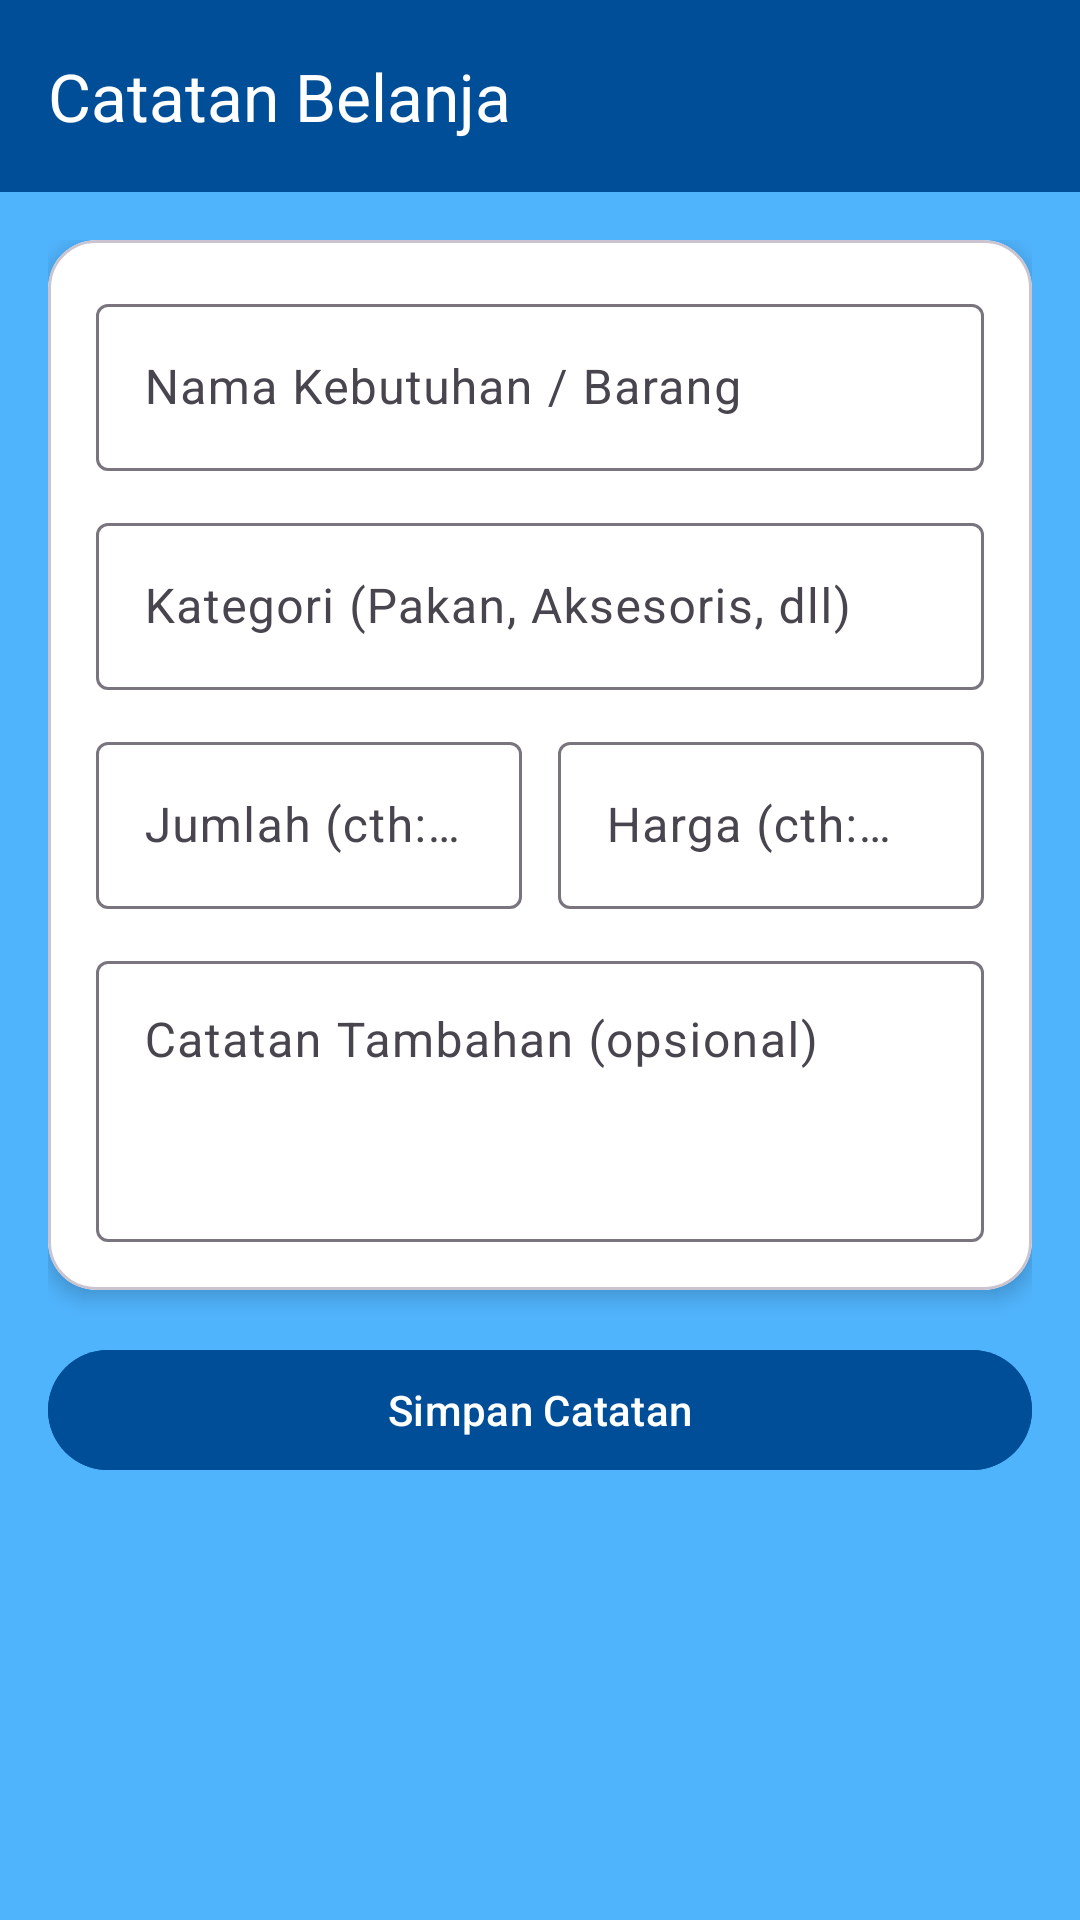

Produce the Android XML layout that renders to this screen, including the resource entries it uses.
<!-- AndroidManifest.xml: application theme Theme.Projek_Raymond -->
<!-- res/layout/activity_note_form.xml -->
<?xml version="1.0" encoding="utf-8"?>
<androidx.constraintlayout.widget.ConstraintLayout
    xmlns:android="http://schemas.android.com/apk/res/android"
    xmlns:app="http://schemas.android.com/apk/res-auto"
    android:id="@+id/main"
    android:layout_width="match_parent"
    android:layout_height="match_parent"
    android:background="@color/blueish">

    <androidx.appcompat.widget.Toolbar
        android:id="@+id/toolbar"
        android:layout_width="0dp"
        android:layout_height="?attr/actionBarSize"
        android:background="@color/dark_blue3"
        app:title="Catatan Belanja"
        app:titleTextColor="@android:color/white"
        app:layout_constraintTop_toTopOf="parent"
        app:layout_constraintStart_toStartOf="parent"
        app:layout_constraintEnd_toEndOf="parent" />

    <ScrollView
        android:layout_width="0dp"
        android:layout_height="0dp"
        android:fillViewport="true"
        app:layout_constraintTop_toBottomOf="@id/toolbar"
        app:layout_constraintBottom_toBottomOf="parent"
        app:layout_constraintStart_toStartOf="parent"
        app:layout_constraintEnd_toEndOf="parent">

        <LinearLayout
            android:layout_width="match_parent"
            android:layout_height="wrap_content"
            android:orientation="vertical"
            android:padding="16dp">

            <com.google.android.material.card.MaterialCardView
                android:id="@+id/cardForm"
                android:layout_width="match_parent"
                android:layout_height="wrap_content"
                app:cardCornerRadius="16dp"
                app:cardElevation="4dp"
                app:cardBackgroundColor="@color/white">

                <LinearLayout
                    android:layout_width="match_parent"
                    android:layout_height="wrap_content"
                    android:orientation="vertical"
                    android:padding="16dp">

                    <com.google.android.material.textfield.TextInputLayout
                        android:layout_width="match_parent"
                        android:layout_height="wrap_content"
                        android:hint="Nama Kebutuhan / Barang">

                        <com.google.android.material.textfield.TextInputEditText
                            android:id="@+id/etTitle"
                            android:layout_width="match_parent"
                            android:layout_height="wrap_content"
                            android:inputType="textCapWords"
                            android:textColor="@color/dark_blue_bg" />
                    </com.google.android.material.textfield.TextInputLayout>

                    <com.google.android.material.textfield.TextInputLayout
                        android:layout_width="match_parent"
                        android:layout_height="wrap_content"
                        android:layout_marginTop="12dp"
                        android:hint="Kategori (Pakan, Aksesoris, dll)">

                        <com.google.android.material.textfield.TextInputEditText
                            android:id="@+id/etCategory"
                            android:layout_width="match_parent"
                            android:layout_height="wrap_content"
                            android:inputType="textCapWords"
                            android:textColor="@color/dark_blue_bg" />
                    </com.google.android.material.textfield.TextInputLayout>

                    <LinearLayout
                        android:layout_width="match_parent"
                        android:layout_height="wrap_content"
                        android:orientation="horizontal"
                        android:layout_marginTop="12dp">

                        <com.google.android.material.textfield.TextInputLayout
                            android:layout_width="0dp"
                            android:layout_height="wrap_content"
                            android:layout_weight="1"
                            android:layout_marginEnd="6dp"
                            android:hint="Jumlah (cth: 2 pcs)">

                            <com.google.android.material.textfield.TextInputEditText
                                android:id="@+id/etQuantity"
                                android:layout_width="match_parent"
                                android:layout_height="wrap_content"
                                android:inputType="text"
                                android:textColor="@color/dark_blue_bg" />
                        </com.google.android.material.textfield.TextInputLayout>

                        <com.google.android.material.textfield.TextInputLayout
                            android:layout_width="0dp"
                            android:layout_height="wrap_content"
                            android:layout_weight="1"
                            android:layout_marginStart="6dp"
                            android:hint="Harga (cth: Rp 50.000)">

                            <com.google.android.material.textfield.TextInputEditText
                                android:id="@+id/etPrice"
                                android:layout_width="match_parent"
                                android:layout_height="wrap_content"
                                android:inputType="text"
                                android:textColor="@color/dark_blue_bg" />
                        </com.google.android.material.textfield.TextInputLayout>
                    </LinearLayout>

                    <com.google.android.material.textfield.TextInputLayout
                        android:layout_width="match_parent"
                        android:layout_height="wrap_content"
                        android:layout_marginTop="12dp"
                        android:hint="Catatan Tambahan (opsional)">

                        <com.google.android.material.textfield.TextInputEditText
                            android:id="@+id/etContent"
                            android:layout_width="match_parent"
                            android:layout_height="wrap_content"
                            android:minLines="3"
                            android:gravity="top"
                            android:inputType="textMultiLine"
                            android:textColor="@color/dark_blue_bg" />
                    </com.google.android.material.textfield.TextInputLayout>

                </LinearLayout>
            </com.google.android.material.card.MaterialCardView>

            <com.google.android.material.button.MaterialButton
                android:id="@+id/btnSaveNote"
                android:layout_width="match_parent"
                android:layout_height="wrap_content"
                android:layout_marginTop="16dp"
                android:backgroundTint="@color/dark_blue3"
                android:text="Simpan Catatan" />

        </LinearLayout>
    </ScrollView>

</androidx.constraintlayout.widget.ConstraintLayout>
<!-- resources referenced by this layout -->
<resources>
  <color name="blueish">#50B4FD</color>
  <color name="dark_blue3">#004E98</color>
  <color name="dark_blue_bg">#003658</color>
  <color name="white">#FFFFFFFF</color>
  <style name="Theme.Projek_Raymond" parent="Base.Theme.Projek_Raymond" />
  <style name="Base.Theme.Projek_Raymond" parent="Theme.Material3.DayNight.NoActionBar">
          
          
      </style>
</resources>
